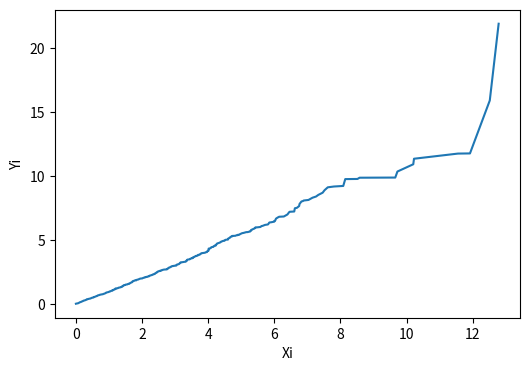

Here is the Python script that generated this plot:
import numpy as np
import matplotlib.pyplot as plt
import random

lambda_param = 0.5

def neg_exp_inv(U):
    return -np.log(1-U)/lambda_param

def gen_samplesX(scale, size):
    U = np.random.rand(1000)
    return neg_exp_inv(U)

samplesX = gen_samplesX(scale=1/lambda_param, size=1000)
samplesX.sort()
samplesY = np.random.exponential(scale=1/lambda_param, size=1000)
samplesY.sort()

plt.figure(figsize=(6, 4))
plt.plot(samplesX, samplesY)
plt.xlabel('Xi')
plt.ylabel('Yi')
plt.savefig('XY.png', dpi=300, bbox_inches='tight')
plt.show()
